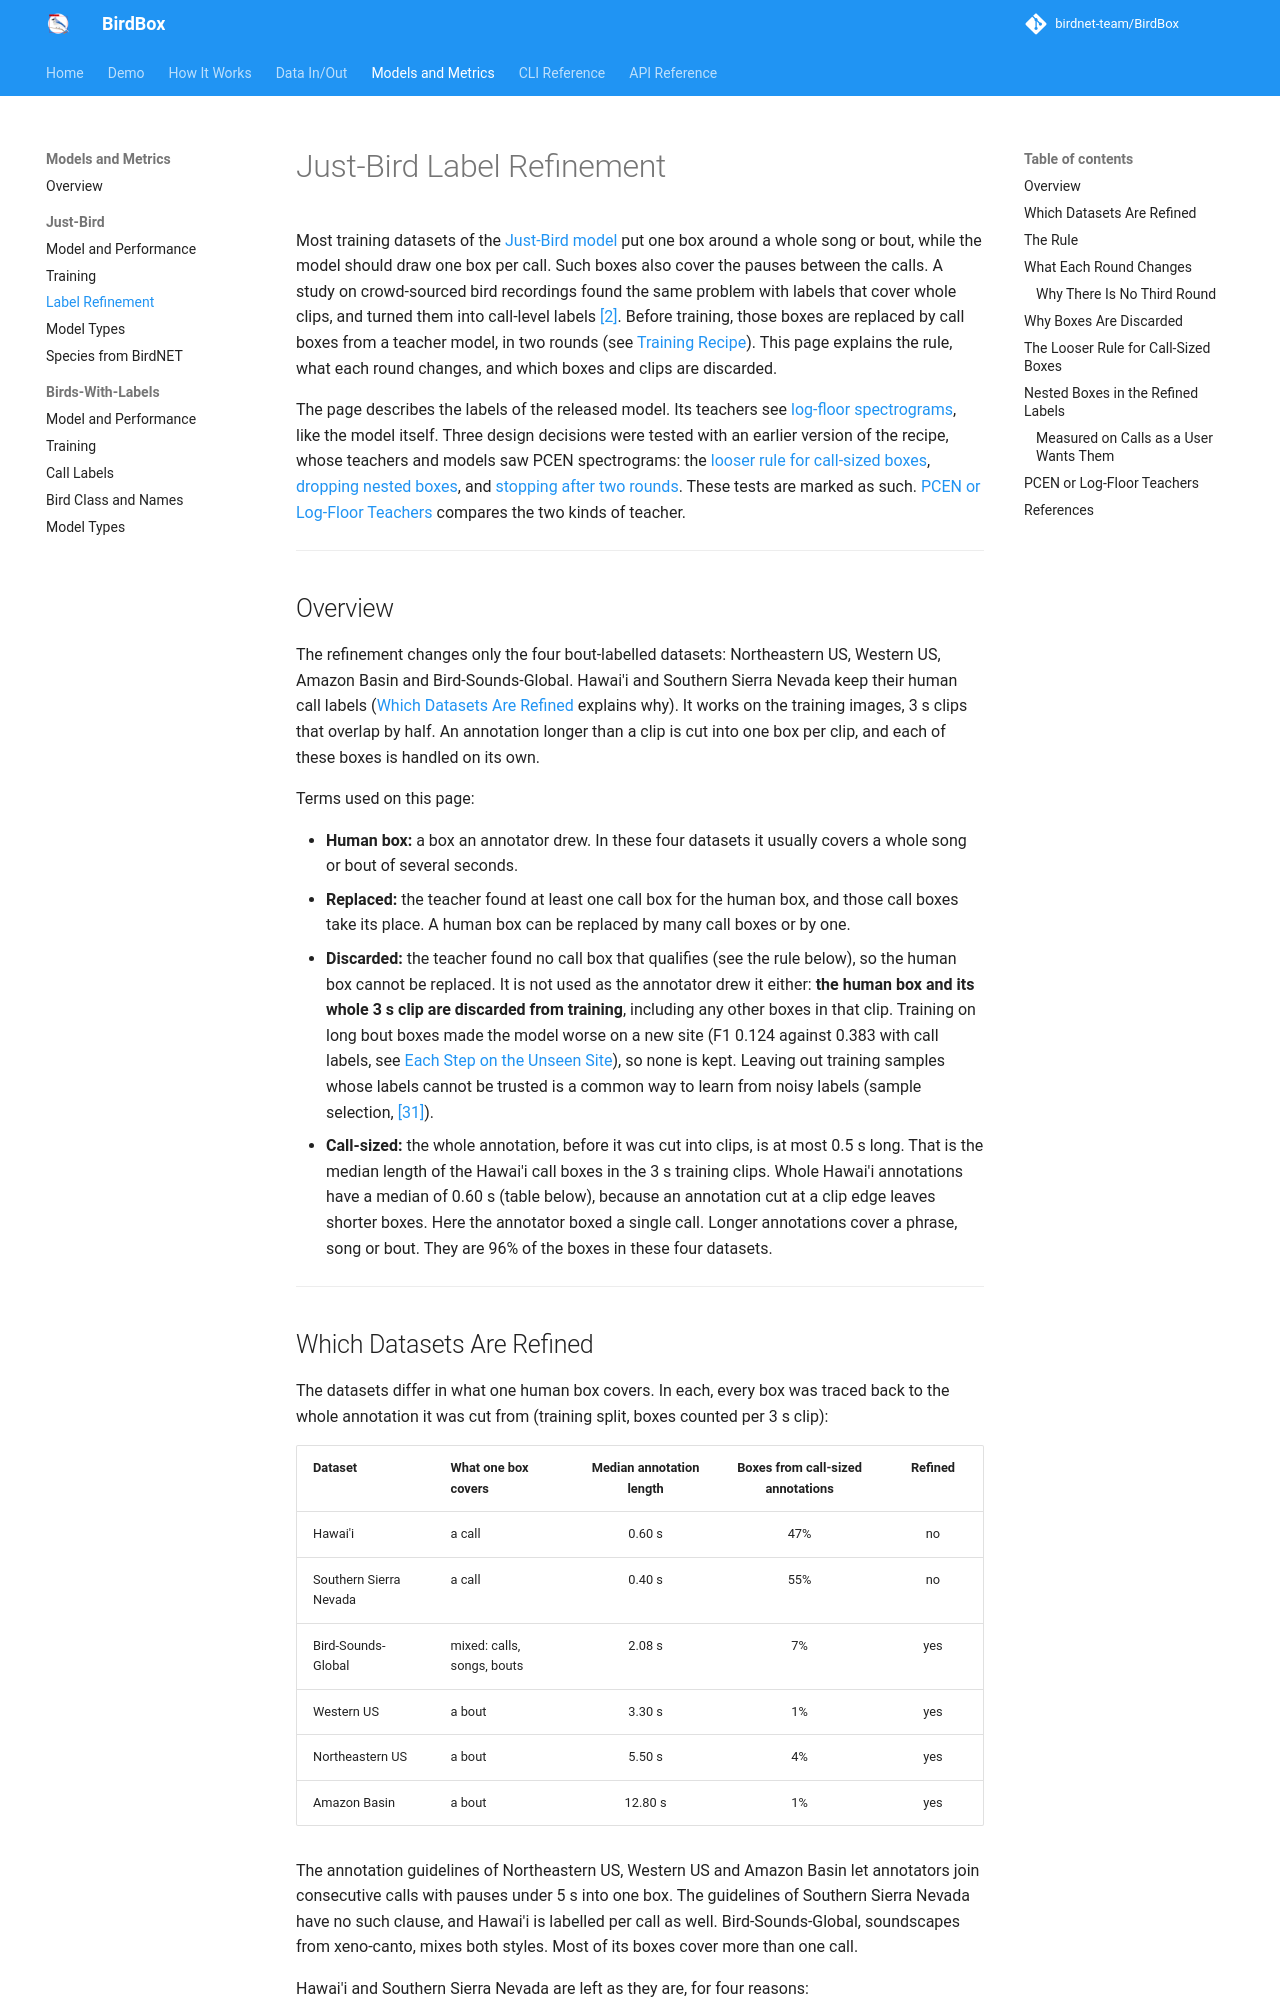

repository: birdnet-team/BirdBox · page: models-and-metrics/just-bird-label-refinement/index.html · generator: mkdocs

# Just-Bird Label Refinement

Most training datasets of the [Just-Bird model](just-bird.md) put one box around a whole song or bout, while the model should draw one box per call. Such boxes also cover the pauses between the calls. A study on crowd-sourced bird recordings found the same problem with labels that cover whole clips, and turned them into call-level labels [[2]](#ref-ayers). Before training, those boxes are replaced by call boxes from a teacher model, in two rounds (see [Training Recipe](just-bird-training.md#training-recipe)). This page explains the rule, what each round changes, and which boxes and clips are discarded.

The page describes the labels of the released model. Its teachers see [log-floor spectrograms](../how-it-works/spectrogram.md#stage-5-log-floor-normalization), like the model itself. Three design decisions were tested with an earlier version of the recipe, whose teachers and models saw PCEN spectrograms: the [looser rule for call-sized boxes](#the-looser-rule-for-call-sized-boxes), [dropping nested boxes](#nested-boxes-in-the-refined-labels), and [stopping after two rounds](#why-there-is-no-third-round). These tests are marked as such. [PCEN or Log-Floor Teachers](#pcen-or-log-floor-teachers) compares the two kinds of teacher.

---

## Overview

The refinement changes only the four bout-labelled datasets: Northeastern US, Western US, Amazon Basin and Bird-Sounds-Global. Hawai'i and Southern Sierra Nevada keep their human call labels ([Which Datasets Are Refined](#which-datasets-are-refined) explains why). It works on the training images, 3 s clips that overlap by half. An annotation longer than a clip is cut into one box per clip, and each of these boxes is handled on its own.

Terms used on this page:

- **Human box:** a box an annotator drew. In these four datasets it usually covers a whole song or bout of several seconds.
- **Replaced:** the teacher found at least one call box for the human box, and those call boxes take its place. A human box can be replaced by many call boxes or by one.
- **Discarded:** the teacher found no call box that qualifies (see the rule below), so the human box cannot be replaced. It is not used as the annotator drew it either: **the human box and its whole 3 s clip are discarded from training**, including any other boxes in that clip. Training on long bout boxes made the model worse on a new site (F1 0.124 against 0.383 with call labels, see [Each Step on the Unseen Site](just-bird-training.md#each-step-on-the-unseen-site)), so none is kept. Leaving out training samples whose labels cannot be trusted is a common way to learn from noisy labels (sample selection, [[31]](#ref-song)).
- **Call-sized:** the whole annotation, before it was cut into clips, is at most 0.5 s long. That is the median length of the Hawai'i call boxes in the 3 s training clips. Whole Hawai'i annotations have a median of 0.60 s (table below), because an annotation cut at a clip edge leaves shorter boxes. Here the annotator boxed a single call. Longer annotations cover a phrase, song or bout. They are 96% of the boxes in these four datasets.

---
